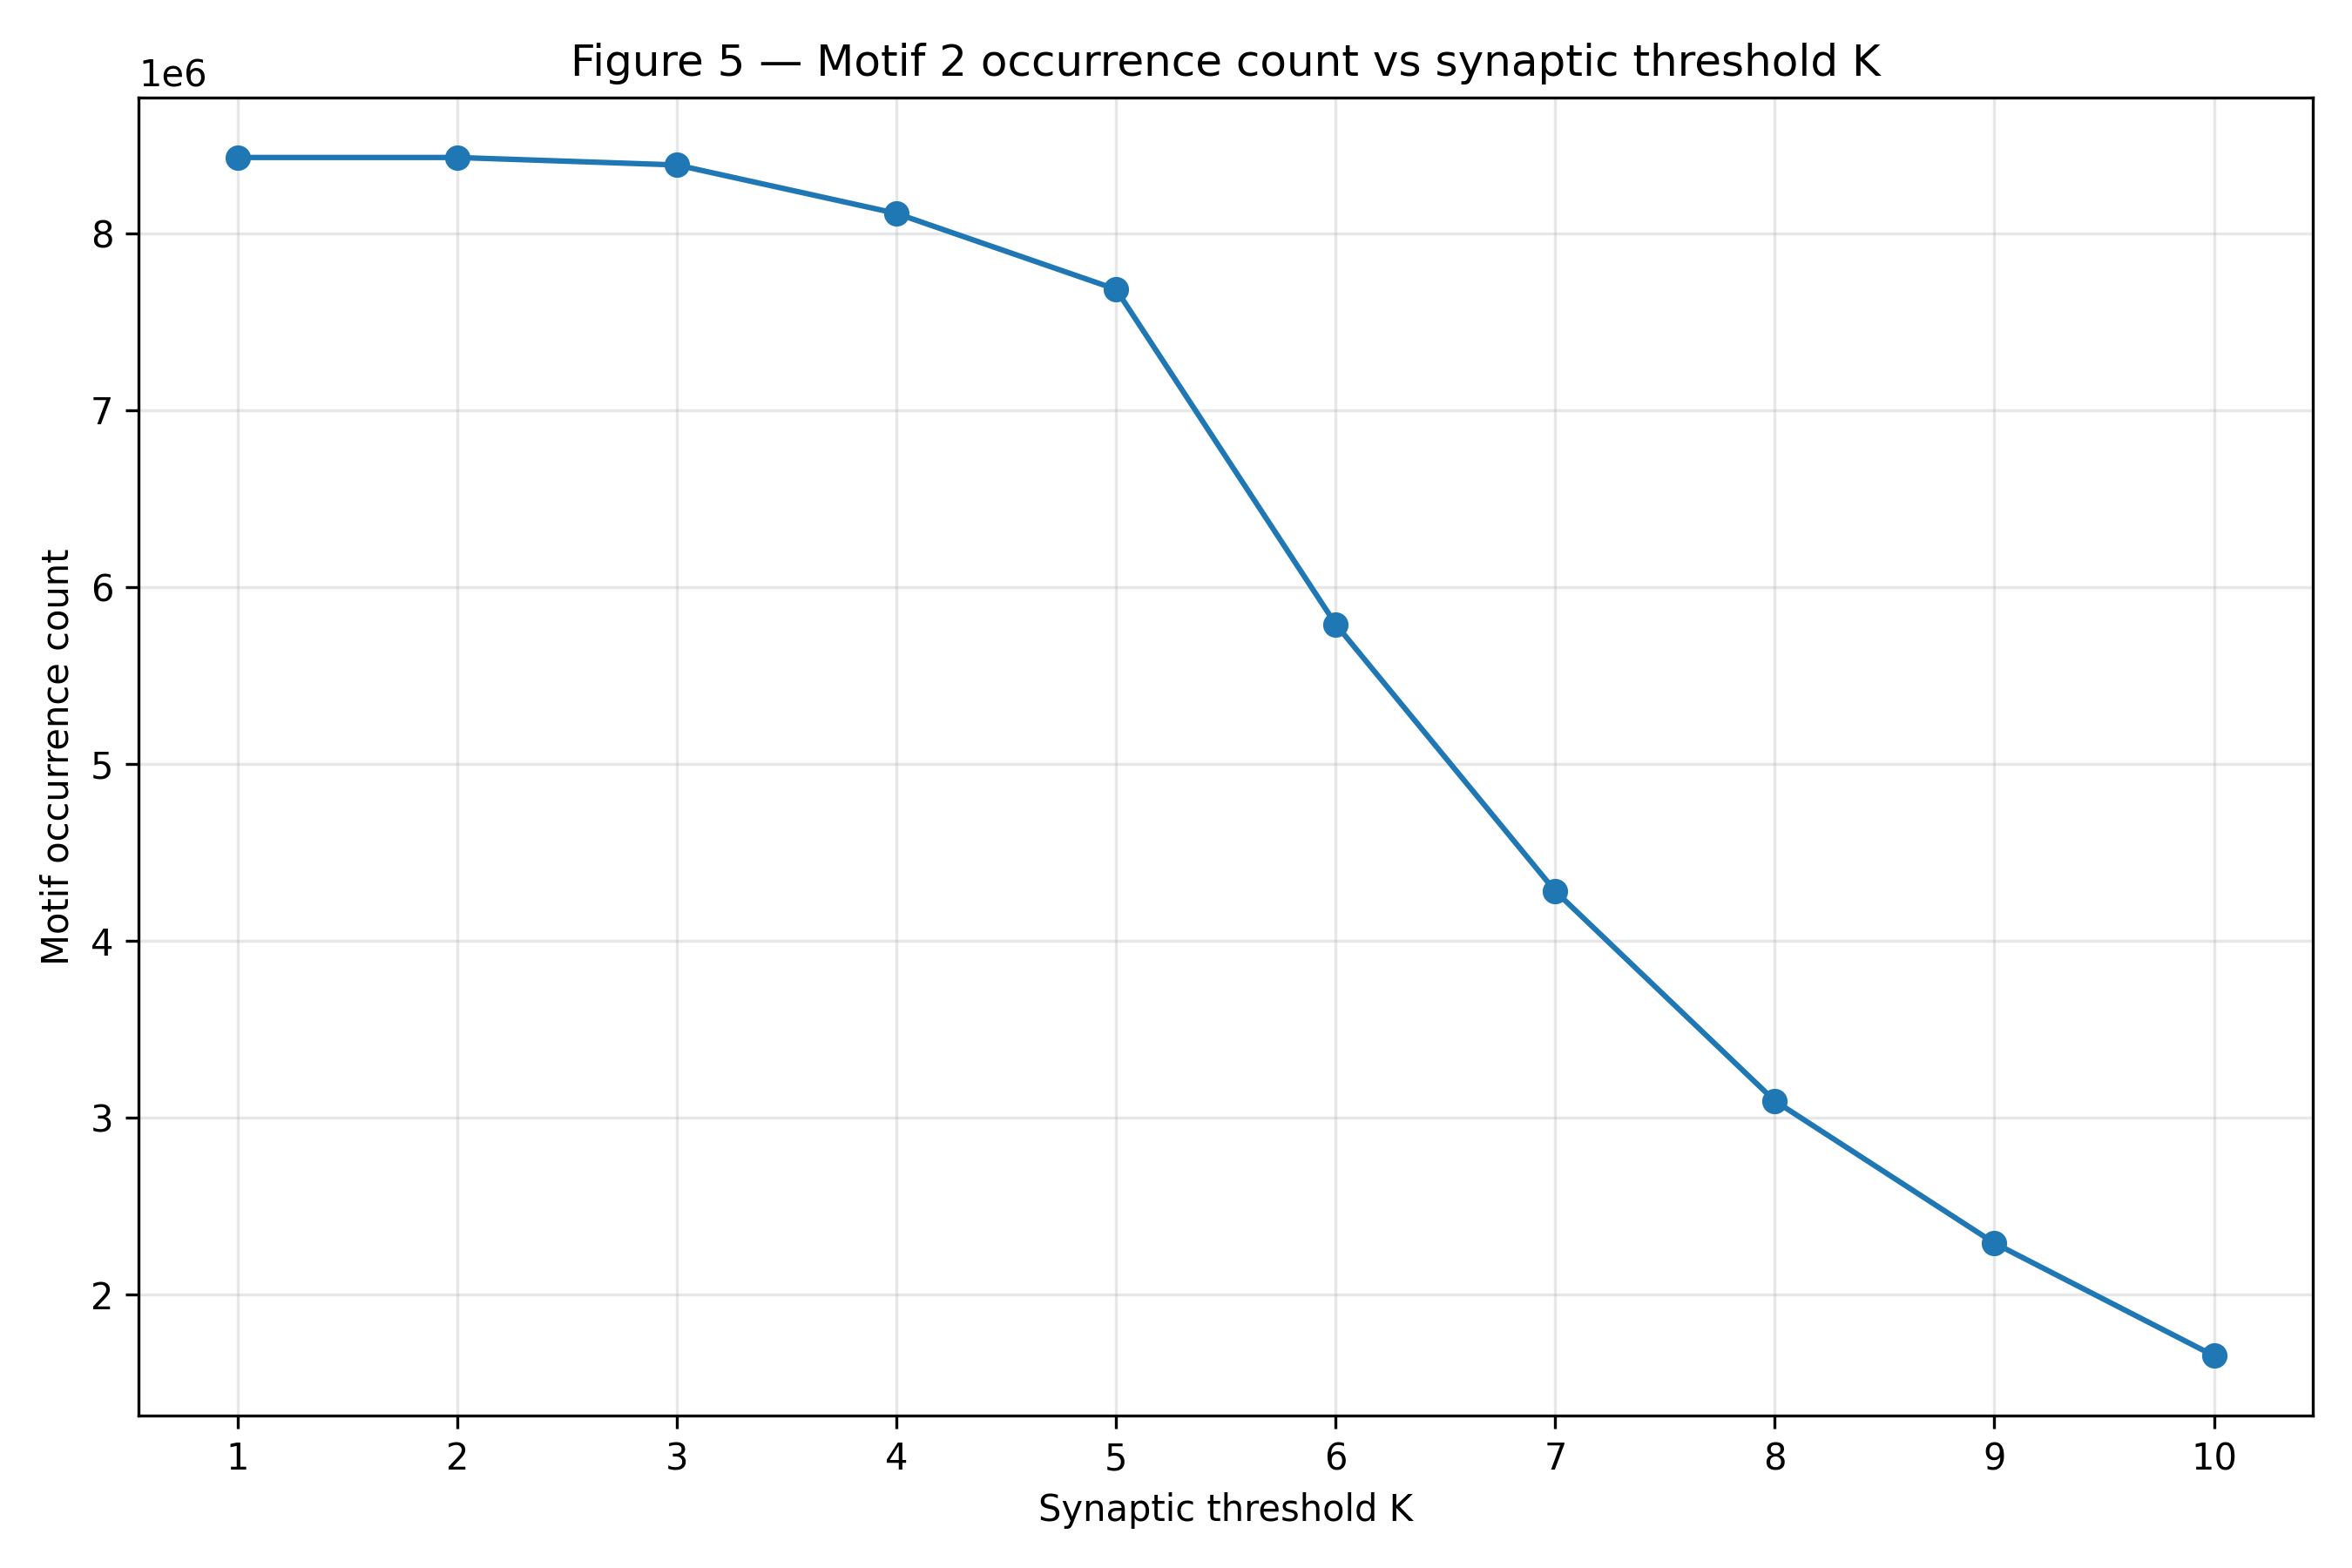

The table this chart was drawn from, first rows:
K, condition, edges, motif, count
1, syn_count >= 1, 2700513, fig_5_motif_2, 8428204
2, syn_count >= 2, 2700326, fig_5_motif_2, 8428191
3, syn_count >= 3, 2684229, fig_5_motif_2, 8385921
4, syn_count >= 4, 2599760, fig_5_motif_2, 8112050
5, syn_count >= 5, 2484367, fig_5_motif_2, 7683012
6, syn_count >= 6, 1945018, fig_5_motif_2, 5790186
7, syn_count >= 7, 1567732, fig_5_motif_2, 4281517
8, syn_count >= 8, 1293099, fig_5_motif_2, 3095585
9, syn_count >= 9, 1085806, fig_5_motif_2, 2291813
10, syn_count >= 10, 925205, fig_5_motif_2, 1655028
